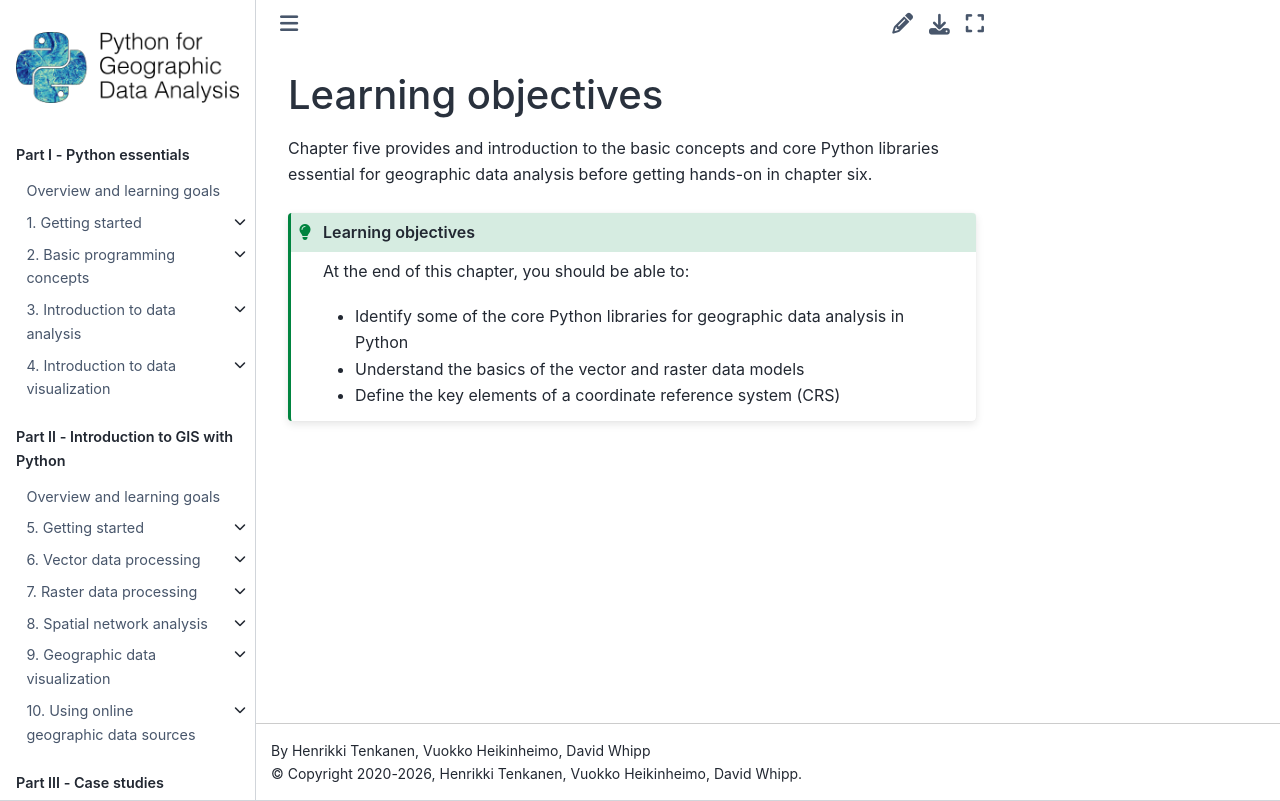

repository: Python-GIS-book/site · page: part2/chapter-05/md/0-learning-objectives.html · generator: sphinx

---
jupyter:
  jupytext:
    text_representation:
      extension: .md
      format_name: markdown
      format_version: '1.3'
      jupytext_version: 1.16.4
  kernelspec:
    display_name: Python 3 (ipykernel)
    language: python
    name: python3
---

<!-- #region editable=true slideshow={"slide_type": ""} tags=["learning_objectives"] -->
# Learning objectives
<!-- #endregion -->

<!-- #region editable=true slideshow={"slide_type": ""} -->
Chapter five provides and introduction to the basic concepts and core Python libraries essential for geographic data analysis before getting hands-on  in chapter six. 
<!-- #endregion -->

<!-- #region editable=true slideshow={"slide_type": ""} tags=["lo_box"] -->
```{admonition} Learning objectives
:class: tip

At the end of this chapter, you should be able to:

- Identify some of the core Python libraries for geographic data analysis in Python
- Understand the basics of the vector and raster data models
- Define the key elements of a coordinate reference system (CRS)

```
<!-- #endregion -->
